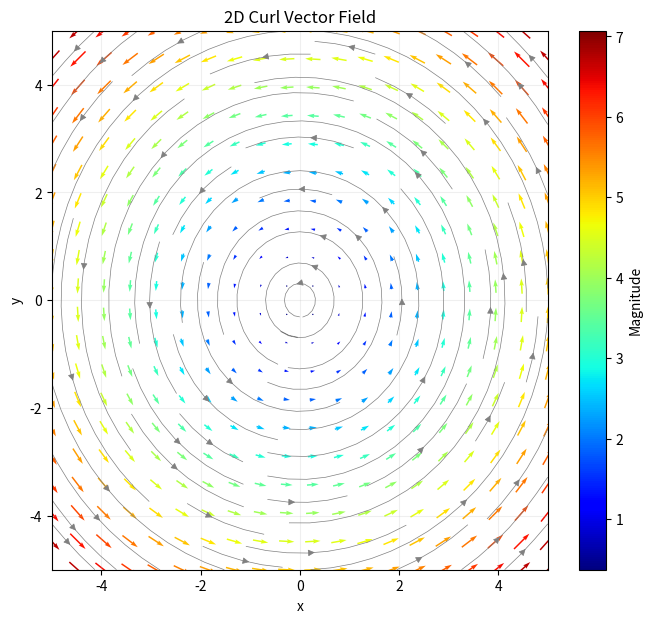

This chart was generated by the following Python code:
import numpy as np
import matplotlib.pyplot as plt

# 1. Setup the grid
x = np.linspace(-5, 5, 20)
y = np.linspace(-5, 5, 20)
X, Y = np.meshgrid(x, y)

# 2. Define the vector field components (Counter-clockwise rotation)
# U = -y, V = x
U = -Y
V = X

# 3. Calculate magnitude for color mapping
speed = np.sqrt(U**2 + V**2)

# 4. Create the plot
plt.figure(figsize=(8, 7))

# Quiver plot for the vectors
# We use the 'magma' colormap to contrast with the previous divergence plot
q = plt.quiver(X, Y, U, V, speed, cmap='jet', pivot='mid')

# Add a colorbar
plt.colorbar(q, label='Magnitude')

# 5. Add Streamlines to highlight the "swirl"
plt.streamplot(X, Y, U, V, color='gray', linewidth=0.5, density=0.8)

# Styling
plt.title('2D Curl Vector Field')
plt.xlabel('x')
plt.ylabel('y')
plt.grid(alpha=0.2)

# 6. Export to PNG
plt.savefig('curl_field_plot.png', dpi=600, bbox_inches='tight')
print("Plot saved as curl_field_plot.png")

plt.show()
